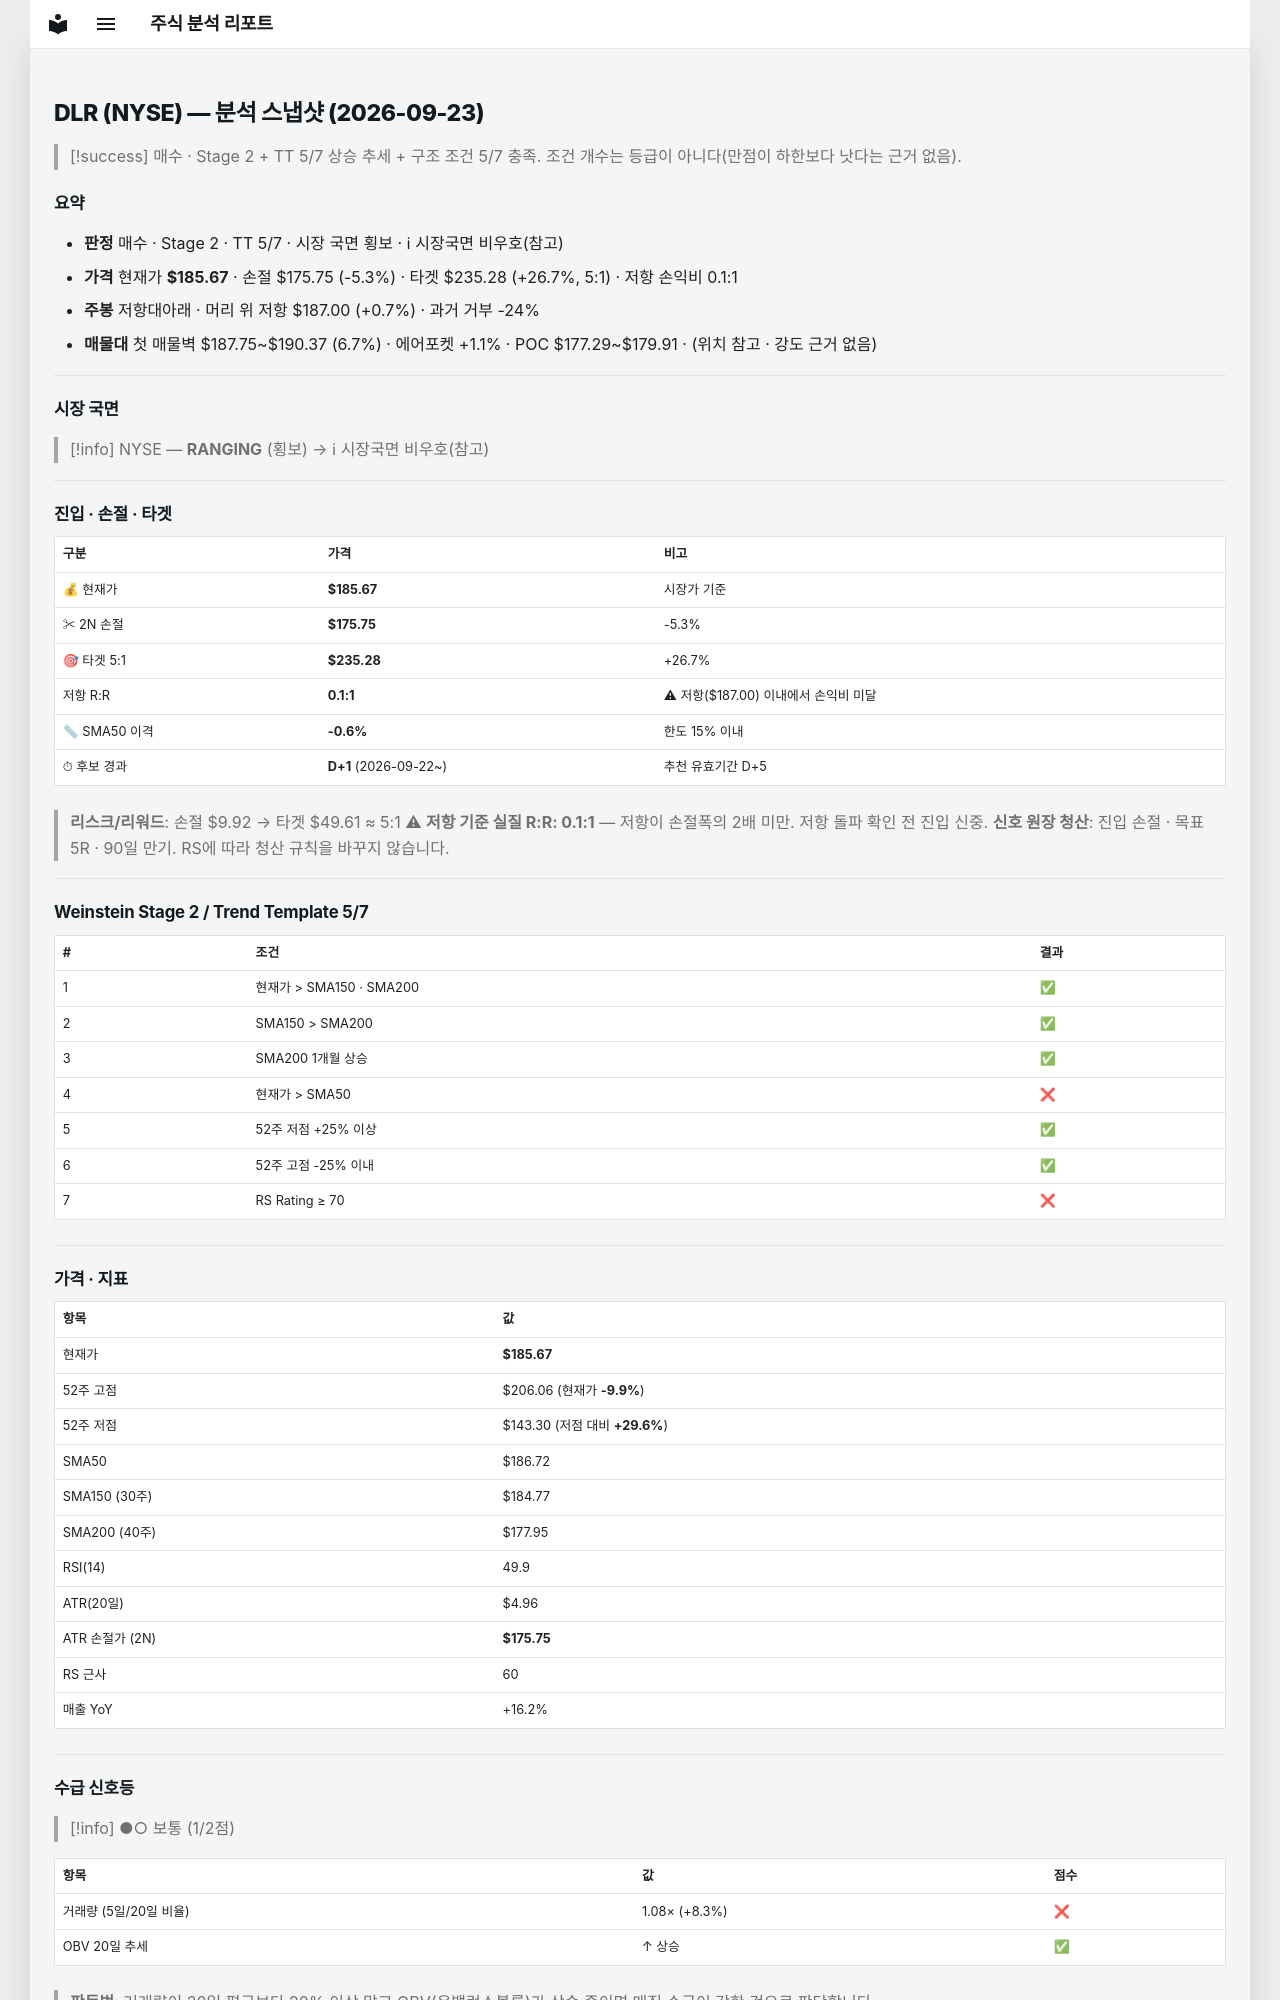

repository: soloandco/stock-reports · page: snapshots/DLR-2026-09-23/index.html · generator: mkdocs

---
type: analysis-snapshot
title: DLR 분석 스냅샷
ticker: DLR
market: NYSE
created: 2026-09-23
updated: 2026-09-23
bar-date: 2026-09-22
verdict: 매수관찰
real-rr: 0.13
sma50-gap-pct: -0.6
candidate-days: 1
candidate-since: 2026-09-22
weekly-position: 저항대아래
weekly-overhead-price: 187.00
weekly-overhead-pct: 0.7
stage: 2
trend-template-score: 5
tt-max: 7
price: 185.6699981689453
stop-price: 175.74713524943954
market-regime: RANGING
supply-demand-score: 1/2
supply-demand-label: 보통
status: tracking
tags:
  - stock-agent
  - watchlist
  - DLR
  - analysis
related:
  - "[[analysis-template]]"
---

# DLR (NYSE) — 분석 스냅샷 (2026-09-23)

> [!success] 매수 · Stage 2 + TT 5/7
> 상승 추세 + 구조 조건 5/7 충족. 조건 개수는 등급이 아니다(만점이 하한보다 낫다는 근거 없음).

## 요약

- **판정** 매수 · Stage 2 · TT 5/7 · 시장 국면 횡보 · ℹ 시장국면 비우호(참고)
- **가격** 현재가 **$185.67** · 손절 $175.75 (-5.3%) · 타겟 $235.28 (+26.7%, 5:1) · 저항 손익비 0.1:1
- **주봉** 저항대아래 · 머리 위 저항 $187.00 (+0.7%) · 과거 거부 -24%
- **매물대** 첫 매물벽 $187.75~$190.37 (6.7%) · 에어포켓 +1.1% · POC $177.29~$179.91 · (위치 참고 · 강도 근거 없음)

---

## 시장 국면

> [!info] NYSE — **RANGING** (횡보) → ℹ 시장국면 비우호(참고)

---

## 진입 · 손절 · 타겟

| 구분 | 가격 | 비고 |
|------|------|------|
| 💰 현재가 | **$185.67** | 시장가 기준 |
| ✂ 2N 손절 | **$175.75** | -5.3% |
| 🎯 타겟 5:1 | **$235.28** | +26.7% |
| 저항 R:R | **0.1:1** | ⚠ 저항($187.00) 이내에서 손익비 미달 |
| 📏 SMA50 이격 | **-0.6%** | 한도 15% 이내 |
| ⏱ 후보 경과 | **D+1** (2026-09-22~) | 추천 유효기간 D+5 |

> **리스크/리워드**: 손절 $9.92 → 타겟 $49.61 ≈ 5:1
> ⚠ **저항 기준 실질 R:R: 0.1:1** — 저항이 손절폭의 2배 미만. 저항 돌파 확인 전 진입 신중.
> **신호 원장 청산**: 진입 손절 · 목표 5R · 90일 만기. RS에 따라 청산 규칙을 바꾸지 않습니다.

---

## Weinstein Stage 2 / Trend Template 5/7

| # | 조건 | 결과 |
|---|------|------|
| 1 | 현재가 > SMA150 · SMA200 | ✅ |
| 2 | SMA150 > SMA200 | ✅ |
| 3 | SMA200 1개월 상승 | ✅ |
| 4 | 현재가 > SMA50 | ❌ |
| 5 | 52주 저점 +25% 이상 | ✅ |
| 6 | 52주 고점 -25% 이내 | ✅ |
| 7 | RS Rating ≥ 70 | ❌ |

---

## 가격 · 지표

| 항목 | 값 |
|------|---|
| 현재가 | **$185.67** |
| 52주 고점 | $206.06 (현재가 **-9.9%**) |
| 52주 저점 | $143.30 (저점 대비 **+29.6%**) |
| SMA50 | $186.72 |
| SMA150 (30주) | $184.77 |
| SMA200 (40주) | $177.95 |
| RSI(14) | 49.9 |
| ATR(20일) | $4.96 |
| ATR 손절가 (2N) | **$175.75** |
| RS 근사 | 60 |
| 매출 YoY | +16.2% |

---
## 수급 신호등

> [!info] ●○ 보통 (1/2점)

| 항목 | 값 | 점수 |
|------|------|------|
| 거래량 (5일/20일 비율) | 1.08× (+8.3%) | ❌ |
| OBV 20일 추세 | ↑ 상승 | ✅ |

> **판독법**: 거래량이 20일 평균보다 20% 이상 많고 OBV(온밸런스볼륨)가 상승 중이면 매집 수급이 강한 것으로 판단합니다.

---
